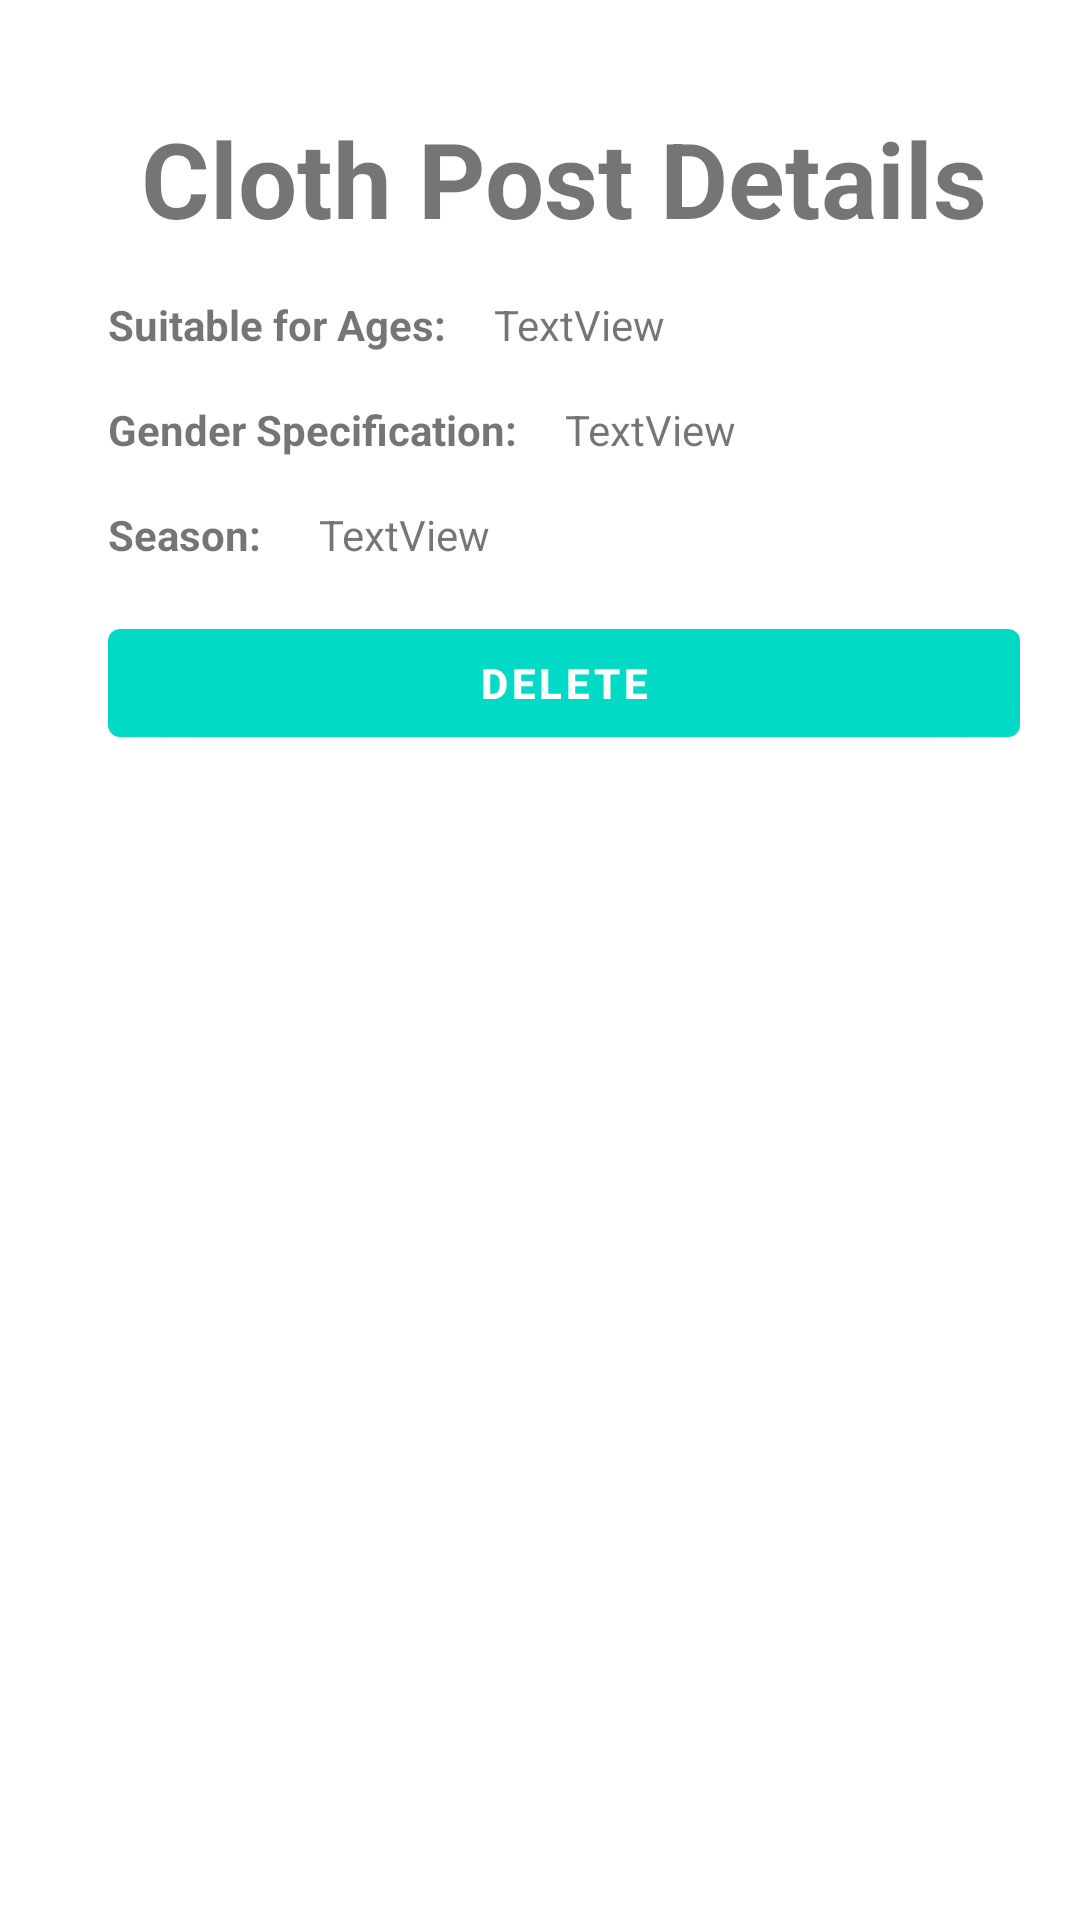

Android layout source for this screen:
<!-- AndroidManifest.xml: application theme AppTheme -->
<!-- res/layout/activity_show_cloth_donor.xml -->
<?xml version="1.0" encoding="utf-8"?>
<androidx.constraintlayout.widget.ConstraintLayout xmlns:android="http://schemas.android.com/apk/res/android"
    xmlns:app="http://schemas.android.com/apk/res-auto"
    xmlns:tools="http://schemas.android.com/tools"
    android:layout_width="match_parent"
    android:layout_height="match_parent"
    tools:context=".ShowClothDonorActivity"
    android:orientation="vertical"
    android:background="#fff"
    android:padding="20dp">
    <TextView
        android:id="@+id/textView"
        android:layout_width="match_parent"
        android:layout_height="wrap_content"
        android:layout_marginStart="16dp"
        android:layout_marginTop="16dp"
        android:textSize="35sp"
        android:text="Cloth Post Details"
        android:textAlignment="center"
        android:textStyle="bold"
        app:layout_constraintStart_toStartOf="parent"
        app:layout_constraintTop_toTopOf="parent" />
    <TextView
        android:id="@+id/textView1"
        android:layout_width="wrap_content"
        android:layout_height="wrap_content"
        android:layout_marginStart="16dp"
        android:layout_marginTop="16dp"
        android:text="Suitable for Ages:"
        android:textStyle="bold"
        app:layout_constraintStart_toStartOf="parent"
        app:layout_constraintTop_toBottomOf="@id/textView" />

    <TextView
        android:id="@+id/age"
        android:layout_width="0dp"
        android:layout_height="wrap_content"
        android:layout_marginStart="16dp"
        android:layout_marginTop="16dp"
        android:layout_marginEnd="16dp"
        android:text="TextView"
        app:layout_constraintEnd_toEndOf="parent"
        app:layout_constraintStart_toEndOf="@+id/textView1"
        app:layout_constraintTop_toBottomOf="@id/textView" />

    <TextView
        android:id="@+id/textView2"
        android:layout_width="wrap_content"
        android:layout_height="wrap_content"
        android:layout_marginStart="16dp"
        android:layout_marginTop="16dp"
        android:text="Gender Specification:"
        android:textStyle="bold"
        app:layout_constraintStart_toStartOf="parent"
        app:layout_constraintTop_toBottomOf="@+id/age" />

    <TextView
        android:id="@+id/gender"
        android:layout_width="0dp"
        android:layout_height="wrap_content"
        android:layout_marginStart="16dp"
        android:layout_marginTop="16dp"
        android:layout_marginEnd="16dp"
        android:text="TextView"
        app:layout_constraintEnd_toEndOf="parent"
        app:layout_constraintStart_toEndOf="@+id/textView2"
        app:layout_constraintTop_toBottomOf="@+id/age" />

    <TextView
        android:id="@+id/textView3"
        android:layout_width="wrap_content"
        android:layout_height="wrap_content"
        android:layout_marginStart="16dp"
        android:layout_marginTop="16dp"
        android:text="Season: "
        android:textStyle="bold"
        app:layout_constraintTop_toBottomOf="@+id/gender"
        app:layout_constraintStart_toStartOf="parent"
        />

    <TextView
        android:id="@+id/season"
        android:layout_width="0dp"
        android:layout_height="wrap_content"
        android:layout_marginStart="16dp"
        android:layout_marginTop="16dp"
        android:layout_marginEnd="16dp"
        android:text="TextView"
        app:layout_constraintEnd_toEndOf="parent"
        app:layout_constraintStart_toEndOf="@+id/textView3"
        app:layout_constraintTop_toBottomOf="@+id/gender" />
    <Button
        android:id="@+id/delete"
        android:layout_width="match_parent"
        android:layout_height="wrap_content"
        android:layout_marginStart="16dp"
        android:layout_marginTop="16dp"
        android:layout_marginBottom="16dp"
        android:text="Delete"
        android:textColor="#fff"
        android:textStyle="bold"
        android:textAlignment="center"
        app:layout_constraintStart_toStartOf="parent"
        app:layout_constraintTop_toBottomOf="@+id/season"
        />
</androidx.constraintlayout.widget.ConstraintLayout>
<!-- resources referenced by this layout -->
<resources>
  <style name="AppTheme" parent="Theme.MaterialComponents.Light.NoActionBar">
          
          <item name="colorPrimary">@color/colorAccent</item>
          <item name="colorPrimaryDark">@color/colorPrimaryDark</item>
          <item name="colorAccent">@color/colorAccent</item>
          <item name="android:windowContentTransitions">true</item>
      </style>
  <!-- not gathered from this repository: default colours our renderer supplied (Android Studio template values) -->
  <color name="colorPrimaryDark">#FF3700B3</color>
  <color name="colorAccent">#FF03DAC5</color>
</resources>
